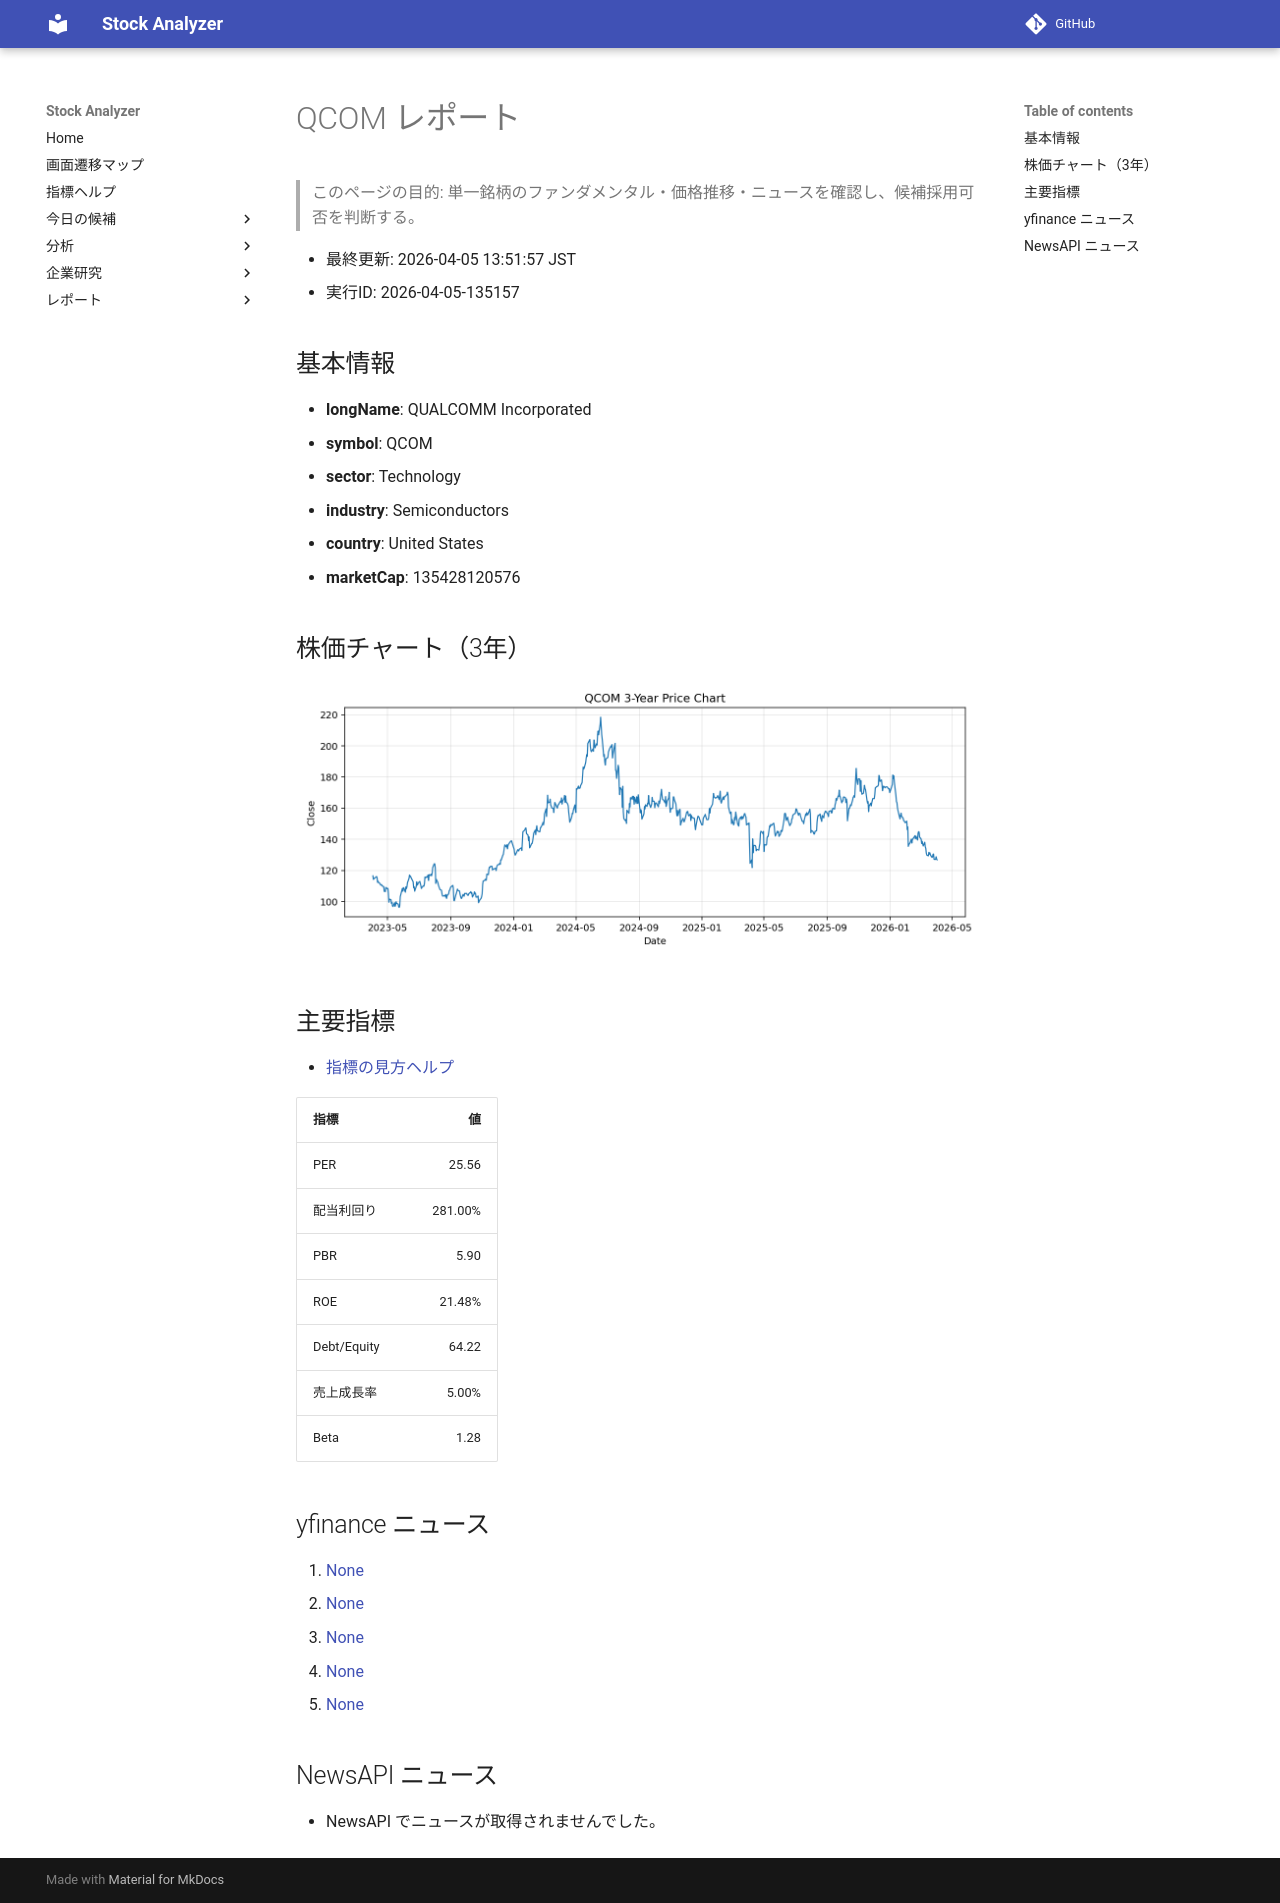

repository: Yumi-note/Making-APP · page: reports/2026-04-05/135157/QCOM/index.html · generator: mkdocs

# QCOM レポート

> このページの目的: 単一銘柄のファンダメンタル・価格推移・ニュースを確認し、候補採用可否を判断する。

- 最終更新: 2026-04-05 13:51:57 JST
- 実行ID: 2026-04-05-135157

## 基本情報

- **longName**: QUALCOMM Incorporated
- **symbol**: QCOM
- **sector**: Technology
- **industry**: Semiconductors
- **country**: United States
- **marketCap**: 135428120576

## 株価チャート（3年）

![QCOM 3-year price chart](QCOM_3y.png)

## 主要指標

- [指標の見方ヘルプ](../../../../indicators.md)

| 指標 | 値 |
|---|---:|
| PER | 25.56 |
| 配当利回り | 281.00% |
| PBR | 5.90 |
| ROE | 21.48% |
| Debt/Equity | 64.22 |
| 売上成長率 | 5.00% |
| Beta | 1.28 |

## yfinance ニュース

1. [None](None)
2. [None](None)
3. [None](None)
4. [None](None)
5. [None](None)

## NewsAPI ニュース

- NewsAPI でニュースが取得されませんでした。
